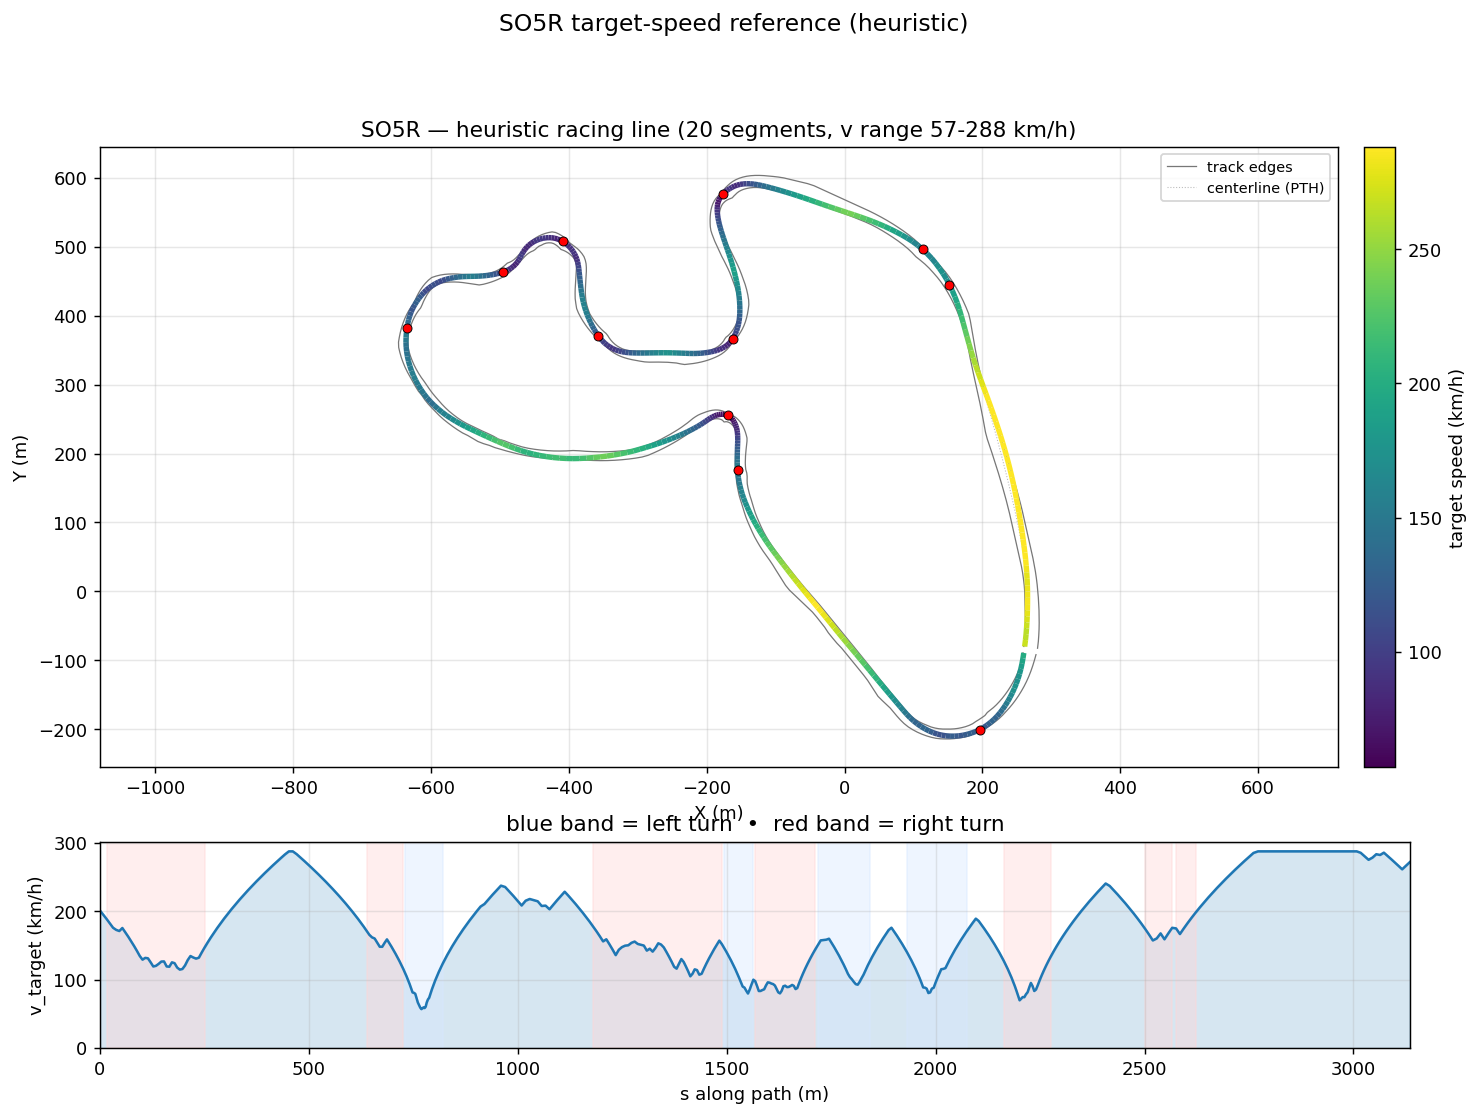

Source data for this figure (header and first rows):
s_m, x_center_m, y_center_m, z_center_m, x_line_m, y_line_m, offset_m, heading_rad, curvature_1_per_m, radius_m, slope_pct, width_m, drive_left_m, drive_right_m, limit_left_m, limit_right_m, segment_id, segment_kind, v_target_ms, v_target_kmh
0.0, 260.7, -89.45, 4.108, 259.9, -89.33, -0.7928, -1.712, -0.002699, 370.6, -0.0001916, 19.04, -1.95, 17.09, -2, 27.62, 0, straight, 55.94, 201.4
7.965, 259.5, -97.32, 4.108, 258.7, -97.19, -0.7964, -1.734, -0.003399, 294.2, 2.6705539835081282e-06, 18.14, -2.05, 16.09, -2.1, 27, 0, straight, 54.24, 195.2
15.82, 258.1, -105, 4.108, 257.3, -104.9, -0.7981, -1.766, -0.004598, 217.5, 0.00763, 17.44, -2.35, 15.09, -2.45, 26.12, 1, right, 52.5, 189
23.57, 256.5, -112.6, 4.11, 255.7, -112.4, -0.7985, -1.806, -0.005335, 187.4, 0.07354, 17.09, -3, 14.09, -3.1, 25.12, 1, right, 50.74, 182.6
31.21, 254.5, -120, 4.12, 253.8, -119.8, -0.7981, -1.848, -0.005731, 174.5, 0.1485, 17.04, -3.95, 13.09, -4.15, 24.12, 1, right, 48.96, 176.2
38.75, 252.3, -127.2, 4.132, 251.6, -127, -0.7968, -1.893, -0.005942, 168.3, 0.1543, 17.04, -4.949, 12.09, -5.45, 23.24, 1, right, 48.08, 173.1
46.19, 249.8, -134.2, 4.143, 249.1, -133.9, -0.7946, -1.937, -0.006058, 165.1, 0.1187, 17.04, -5.948, 11.09, -7.1, 22.54, 1, right, 47.61, 171.4
53.52, 247, -141, 4.15, 246.3, -140.7, -0.7909, -1.982, -0.00528, 189.4, 0.1874, 17.04, -6.947, 10.1, -8.15, 21.87, 1, right, 48.83, 175.8
60.73, 244.1, -147.6, 4.17, 243.3, -147.2, -0.7855, -2.014, -0.005784, 172.9, 0.3334, 17.04, -7.946, 9.096, -11.05, 20.2, 1, right, 47.06, 169.4
67.85, 240.8, -153.9, 4.197, 240.1, -153.6, -0.7777, -2.065, -0.0062, 161.3, 0.5857, 17.04, -8.945, 8.097, -14.75, 18.03, 1, right, 45.25, 162.9
74.85, 237.4, -160, 4.252, 236.8, -159.6, -0.7672, -2.102, -0.00623, 160.5, 0.9211, 17.04, -9.944, 7.098, -20.78, 15.86, 1, right, 43.39, 156.2
81.74, 233.8, -165.9, 4.325, 233.1, -165.5, -0.7536, -2.151, -0.006687, 149.6, 1.07, 17.04, -10.94, 6.099, -26.81, 14.19, 1, right, 41.48, 149.3
88.51, 230, -171.5, 4.398, 229.4, -171, -0.7366, -2.193, -0.007268, 137.6, 1.034, 17.04, -11.94, 5.1, -32.84, 13.52, 1, right, 39.51, 142.2
95.18, 225.9, -176.8, 4.464, 225.4, -176.3, -0.7161, -2.248, -0.009782, 102.2, 0.8505, 17.39, -12.94, 4.45, -39.5, 13.2, 1, right, 37.47, 134.9
101.8, 221.6, -181.7, 4.511, 221.1, -181.3, -0.6923, -2.323, -0.01062, 94.2, 0.743, 17.79, -13.94, 3.85, -39.5, 12.5, 1, right, 35.97, 129.5
108.3, 217, -186.4, 4.561, 216.6, -185.9, -0.6651, -2.387, -0.0102, 98.05, 0.7295, 17.75, -14.6, 3.15, -33, 11.8, 1, right, 36.7, 132.1
114.7, 212.2, -190.6, 4.606, 211.8, -190.1, -0.6347, -2.455, -0.01029, 97.16, 0.5261, 16.25, -13.6, 2.65, -26.56, 11.48, 1, right, 36.53, 131.5
121.1, 207.1, -194.5, 4.629, 206.7, -194.1, -0.6008, -2.52, -0.01127, 88.71, 0.5008, 16, -13.8, 2.2, -20.13, 11.23, 1, right, 34.9, 125.7
127.5, 201.7, -198.1, 4.67, 201.5, -197.6, -0.5629, -2.599, -0.01246, 80.26, 0.9178, 15.75, -13.8, 1.95, -13.85, 11.26, 1, right, 33.2, 119.5
133.9, 196.2, -201.1, 4.746, 195.9, -200.7, -0.5203, -2.679, -0.01226, 81.54, 1.484, 15.1, -13.55, 1.55, -13.6, 10.65, 1, right, 33.47, 120.5
140.3, 190.3, -203.8, 4.86, 190.1, -203.3, -0.4719, -2.756, -0.01171, 85.42, 1.967, 13.6, -12.55, 1.05, -12.6, 10.37, 1, right, 34.25, 123.3
146.8, 184.3, -206, 4.999, 184.1, -205.6, -0.4163, -2.83, -0.01109, 90.2, 2.181, 14.1, -12.05, 2.05, -12.1, 10.73, 1, right, 35.2, 126.7
153.2, 178.1, -207.7, 5.14, 178, -207.4, -0.3525, -2.899, -0.01105, 90.48, 2.269, 14.2, -11.7, 2.5, -11.75, 11.53, 1, right, 35.25, 126.9
159.6, 171.8, -209.1, 5.29, 171.8, -208.8, -0.2795, -2.971, -0.01245, 80.32, 2.568, 14.2, -11.45, 2.75, -11.5, 12.33, 1, right, 33.21, 119.6
165.9, 165.5, -209.9, 5.467, 165.5, -209.7, -0.1968, -3.057, -0.01254, 79.75, 3.002, 14, -11.1, 2.9, -11.15, 12.7, 1, right, 33.1, 119.1
172.2, 159.3, -210.2, 5.669, 159.3, -210.1, -0.1047, -3.13, -0.01129, 88.58, 3.19, 14.15, -10.65, 3.5, -10.7, 13.22, 1, right, 34.88, 125.6
178.5, 153, -210, 5.869, 153, -210, -0.004113, 3.084, -0.01151, 86.87, 3.331, 14.3, -10.2, 4.1, -10.25, 13.73, 1, right, 34.54, 124.3
184.8, 146.7, -209.4, 6.087, 146.7, -209.6, 0.1036, 3.009, -0.0128, 78.1, 3.796, 14.4, -9.65, 4.75, -9.7, 13.97, 1, right, 32.75, 117.9
191, 140.6, -208.4, 6.342, 140.6, -208.6, 0.2164, 2.924, -0.01347, 74.21, 4.132, 14.5, -8.749, 5.749, -8.85, 14.55, 1, right, 31.93, 114.9
197.2, 134.6, -206.8, 6.602, 134.5, -207.1, 0.3322, 2.841, -0.01326, 75.4, 4.133, 14.5, -7.75, 6.748, -7.8, 15.82, 1, right, 32.18, 115.8
203.5, 128.7, -204.7, 6.861, 128.5, -205.1, 0.4489, 2.758, -0.01215, 82.29, 4.09, 14.45, -6.8, 7.65, -6.85, 17.08, 1, right, 33.62, 121
210, 122.8, -202, 7.124, 122.5, -202.5, 0.5646, 2.686, -0.01063, 94.08, 4.186, 14.45, -5.85, 8.6, -5.9, 17.66, 1, right, 35.81, 128.9
216.6, 117, -199, 7.406, 116.6, -199.5, 0.6778, 2.619, -0.009796, 102.1, 4.474, 14.8, -5.198, 9.599, -5.55, 19.21, 1, right, 37.44, 134.8
223.2, 111.4, -195.5, 7.714, 110.9, -196.1, 0.7874, 2.557, -0.01011, 98.91, 4.672, 14.8, -4.199, 10.6, -4.4, 20.75, 1, right, 36.86, 132.7
229.9, 105.9, -191.6, 8.028, 105.4, -192.3, 0.8931, 2.485, -0.01037, 96.47, 4.54, 14.8, -3.2, 11.6, -3.25, 21.45, 1, right, 36.4, 131
236.7, 100.7, -187.3, 8.326, 100, -188, 0.995, 2.418, -0.01016, 98.41, 4.279, 14.85, -2.25, 12.6, -2.3, 21.51, 1, right, 36.76, 132.4
243.6, 95.69, -182.5, 8.613, 94.91, -183.3, 1.094, 2.346, -0.008757, 114.2, 4.169, 14.85, -1.6, 13.25, -1.65, 21.65, 1, right, 38.91, 140.1
250.6, 90.9, -177.4, 8.907, 90.01, -178.2, 1.19, 2.296, -0.005529, 180.9, 4.038, 14.85, -1.25, 13.6, -1.3, 21.84, 1, right, 40.98, 147.5
257.8, 86.23, -172, 9.186, 85.25, -172.8, 1.285, 2.268, -0.002245, 445.4, 3.947, 14.9, -1.15, 13.75, -1.2, 22.06, 2, straight, 42.99, 154.8
265.1, 81.53, -166.3, 9.48, 80.47, -167.2, 1.379, 2.264, -0.0003922, 2549, 4.061, 14.95, -1.15, 13.8, -1.25, 22.25, 2, straight, 44.96, 161.9
272.7, 76.7, -160.5, 9.793, 75.56, -161.4, 1.475, 2.262, -0.000219, 4565, 4.19, 14.8, -1, 13.8, -1.25, 22.39, 2, straight, 46.9, 168.8
280.5, 71.72, -154.5, 10.12, 70.51, -155.5, 1.572, 2.261, -0.0001709, 5850, 4.277, 16, -1.2, 14.8, -1.25, 22.45, 2, straight, 48.82, 175.8
288.6, 66.58, -148.2, 10.47, 65.29, -149.3, 1.671, 2.259, -6.560897803606358e-05, 15242, 4.317, 17, -1.2, 15.8, -1.25, 22.45, 2, straight, 50.74, 182.7
297, 61.22, -141.7, 10.84, 59.86, -142.8, 1.772, 2.26, 1.4727796865399156e-07, 1000000, 4.276, 17.85, -1.2, 16.65, -1.3, 22.45, 2, straight, 52.66, 189.6
305.8, 55.67, -135, 11.21, 54.23, -136.2, 1.876, 2.259, -0.0003178, 3147, 4.34, 16.8, -1.15, 15.65, -1.3, 22.45, 2, straight, 54.58, 196.5
314.9, 49.93, -127.9, 11.61, 48.4, -129.2, 1.982, 2.254, -0.0004271, 2341, 4.567, 15.85, -1.2, 14.65, -1.35, 19.45, 2, straight, 56.5, 203.4
324.3, 44, -120.6, 12.05, 42.38, -121.9, 2.089, 2.251, -0.0001713, 5838, 4.418, 15.05, -1.4, 13.65, -1.45, 13.7, 2, straight, 58.44, 210.4
334.1, 37.83, -113, 12.46, 36.12, -114.4, 2.196, 2.251, 0.0001861, 5372, 4.001, 14.85, -1.5, 13.35, -1.55, 13.4, 2, straight, 60.38, 217.4
344.3, 31.44, -105.1, 12.85, 29.66, -106.6, 2.302, 2.255, 0.0003349, 2986, 3.723, 14.85, -1.55, 13.3, -1.6, 13.35, 2, straight, 62.33, 224.4
354.5, 24.99, -97.23, 13.22, 23.13, -98.75, 2.404, 2.257, 0.0001679, 5954, 3.46, 14.95, -1.65, 13.3, -1.7, 13.35, 2, straight, 64.23, 231.2
364.6, 18.57, -89.4, 13.56, 16.64, -90.99, 2.498, 2.258, 8.64100622670616e-05, 11573, 3.064, 15, -1.7, 13.3, -1.75, 13.35, 2, straight, 66.06, 237.8
374.6, 12.2, -81.65, 13.84, 10.21, -83.29, 2.58, 2.259, 6.098751446745321e-05, 16397, 2.518, 14.95, -1.7, 13.25, -1.75, 13.35, 2, straight, 67.82, 244.2
384.5, 5.895, -73.99, 14.06, 3.852, -75.67, 2.647, 2.26, 6.873962382192289e-06, 145477, 1.893, 15, -1.75, 13.25, -1.8, 13.3, 2, straight, 69.52, 250.3
394.4, -0.3773, -66.36, 14.21, -2.458, -68.07, 2.694, 2.259, -0.0001182, 8460, 1.508, 15.9, -1.9, 14, -1.95, 14.05, 2, straight, 71.18, 256.2
404.3, -6.633, -58.76, 14.36, -8.735, -60.48, 2.718, 2.257, -0.0001868, 5354, 1.513, 16, -1.9, 14.1, -1.95, 14.15, 2, straight, 72.79, 262
414, -12.79, -51.23, 14.51, -14.89, -52.94, 2.715, 2.256, -0.0001323, 7556, 0.8568, 15.9, -1.85, 14.05, -1.9, 14.15, 2, straight, 74.34, 267.6
423.7, -18.9, -43.74, 14.52, -20.98, -45.44, 2.685, 2.255, 0.0002077, 4814, 0.1215, 14.95, -1.9, 13.05, -1.95, 13.1, 2, straight, 75.86, 273.1
433.2, -24.96, -36.33, 14.53, -26.99, -38, 2.629, 2.26, 0.000589, 1698, 0.08037, 14.8, -2, 12.8, -2.05, 12.85, 2, straight, 77.33, 278.4
442.7, -31.01, -29.03, 14.54, -32.97, -30.66, 2.549, 2.266, 0.0007205, 1388, 0.05532, 14.65, -2, 12.65, -2.05, 12.7, 2, straight, 78.76, 283.5
452.1, -37.05, -21.84, 14.54, -38.92, -23.42, 2.449, 2.273, 0.0005705, 1753, 0.07564, 14.7, -2, 12.7, -2.05, 12.75, 2, straight, 80.0, 288.0
... 400 more rows
